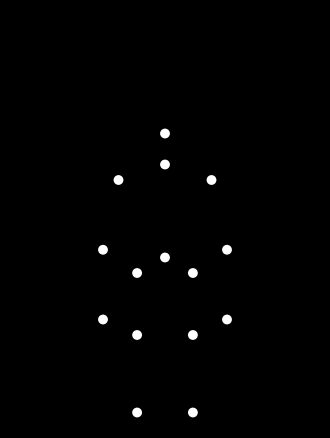

The matplotlib source for this figure:

"""
Point–light biological–motion stimulus
--------------------------------------
15 white point–lights of a light-weight “stick-figure” that repeatedly jumps
upwards against a solid black background.  The animation is rendered with
matplotlib and designed to be smooth, coherent and biomechanically plausible
(very simplified, of course).

Written for Python ≥ 3.7
"""
import numpy as np
import matplotlib.pyplot as plt
from matplotlib.animation import FuncAnimation

# ------------------------------------------------------------------
# Skeleton layout (15 joints) in an upright standing pose
# ------------------------------------------------------------------
#  0  head
#  1  left shoulder   2  right shoulder
#  3  left elbow      4  right elbow
#  5  left wrist      6  right wrist
#  7  pelvis / hip centre
#  8  left hip        9  right hip
# 10  left knee      11  right knee
# 12  left ankle     13  right ankle
# 14  chest (between shoulders and head)

standing_pose = np.array(
    [
        [0.00, 1.80],   # head
        [-0.30, 1.50],  # L-shoulder
        [0.30, 1.50],   # R-shoulder
        [-0.40, 1.05],  # L-elbow
        [0.40, 1.05],   # R-elbow
        [-0.40, 0.60],  # L-wrist
        [0.40, 0.60],   # R-wrist
        [0.00, 1.00],   # pelvis
        [-0.18, 0.90],  # L-hip
        [0.18, 0.90],   # R-hip
        [-0.18, 0.50],  # L-knee
        [0.18, 0.50],   # R-knee
        [-0.18, 0.00],  # L-ankle
        [0.18, 0.00],   # R-ankle
        [0.00, 1.60],   # chest
    ],
    dtype=float,
)

# Indices for convenience
LEFT = [1, 3, 5, 8, 10, 12]
RIGHT = [2, 4, 6, 9, 11, 13]


def get_pose(phase: float) -> np.ndarray:
    """
    Compute joint coordinates for one animation phase in [0, 1).

    The motion cycle:
      0.00–0.20   crouch down
      0.20–0.25   rapid extension (take-off)
      0.25–0.75   airborne (parabolic flight)
      0.75–0.85   landing, knees flexed
      0.85–1.00   return to upright
    """
    pose = standing_pose.copy()

    # --- Crouch factor -------------------------------------------------------
    if phase < 0.20:                    # going down
        crouch = phase / 0.20
    elif phase < 0.25:                  # take-off (un-crouch quickly)
        crouch = 1.0 - (phase - 0.20) / 0.05
    elif phase < 0.85:                  # airborne / landing (no crouch)
        crouch = 0.0
    else:                               # recovery crouch after landing
        crouch = (phase - 0.85) / 0.15
        crouch = 1.0 - crouch           # goes 1→0

    # Amount the pelvis (and thus body) is lowered during crouch
    crouch_drop = 0.35 * crouch

    # Bend knees & hips sideways/outwards a little while crouched
    knee_side_offset = 0.10 * crouch

    # Apply crouch adjustments
    crouch_mask = np.zeros(len(pose), bool)
    crouch_mask[[7, 8, 9, 10, 11, 14, 0, 1, 2]] = True  # basically torso and thighs
    pose[crouch_mask, 1] -= crouch_drop

    # Move knees forward (x) and down further
    pose[[10, 11], 1] -= 0.15 * crouch
    pose[10, 0] -= knee_side_offset
    pose[11, 0] += knee_side_offset

    # -------------------------------------------------------------------------
    # Jump height (parabolic) and airborne knee tuck
    # -------------------------------------------------------------------------
    jump_height = 0.0
    airborne = False
    if 0.25 <= phase <= 0.75:
        airborne = True
        # Map phase 0.25→0, 0.5→1, 0.75→0
        t = (phase - 0.25) / 0.50        # 0→1
        jump_height = 0.70 * (4 * t * (1 - t))  # simple parabola

    # Shift the entire body up by jump_height
    pose[:, 1] += jump_height

    # While airborne tuck legs a little (knees up, ankles up)
    if airborne:
        tuck = np.sin(np.pi * (phase - 0.25) / 0.50)  # 0→1→0
        lift = 0.25 * tuck
        pose[[10, 11, 12, 13], 1] += lift
        pose[[10, 11], 0] *= 0.8  # knees slightly inward
        pose[[12, 13], 0] *= 0.8  # ankles inward

        # Raise arms up slowly for balance
        arm_raise = 0.3 * tuck
        pose[[3, 4, 5, 6], 1] += arm_raise
        pose[5, 0] -= 0.05 * tuck   # small inward move
        pose[6, 0] += 0.05 * tuck

    # -------------------------------------------------------------------------
    return pose


# ------------------------------------------------------------------
# Graphics / Animation
# ------------------------------------------------------------------
fig, ax = plt.subplots(figsize=(4, 6))
fig.patch.set_facecolor('black')
ax.set_facecolor('black')
ax.set_aspect('equal')
ax.axis('off')

# Limits chosen so that figure remains centered throughout the jump
ax.set_xlim(-1.0, 1.0)
ax.set_ylim(-0.1, 2.6)

# Create scatter plot for 15 white points
scat = ax.scatter(
    standing_pose[:, 0],
    standing_pose[:, 1],
    s=50,
    c='white',
    edgecolors='none',
)

# Number of frames per full cycle
FRAMES = 120


def update(frame):
    phase = (frame % FRAMES) / FRAMES  # 0–1
    joints = get_pose(phase)
    scat.set_offsets(joints)
    return scat,


ani = FuncAnimation(
    fig,
    update,
    frames=FRAMES,
    interval=1000 * 1 / 60,  # ~60 fps
    blit=True,
)

plt.show()
